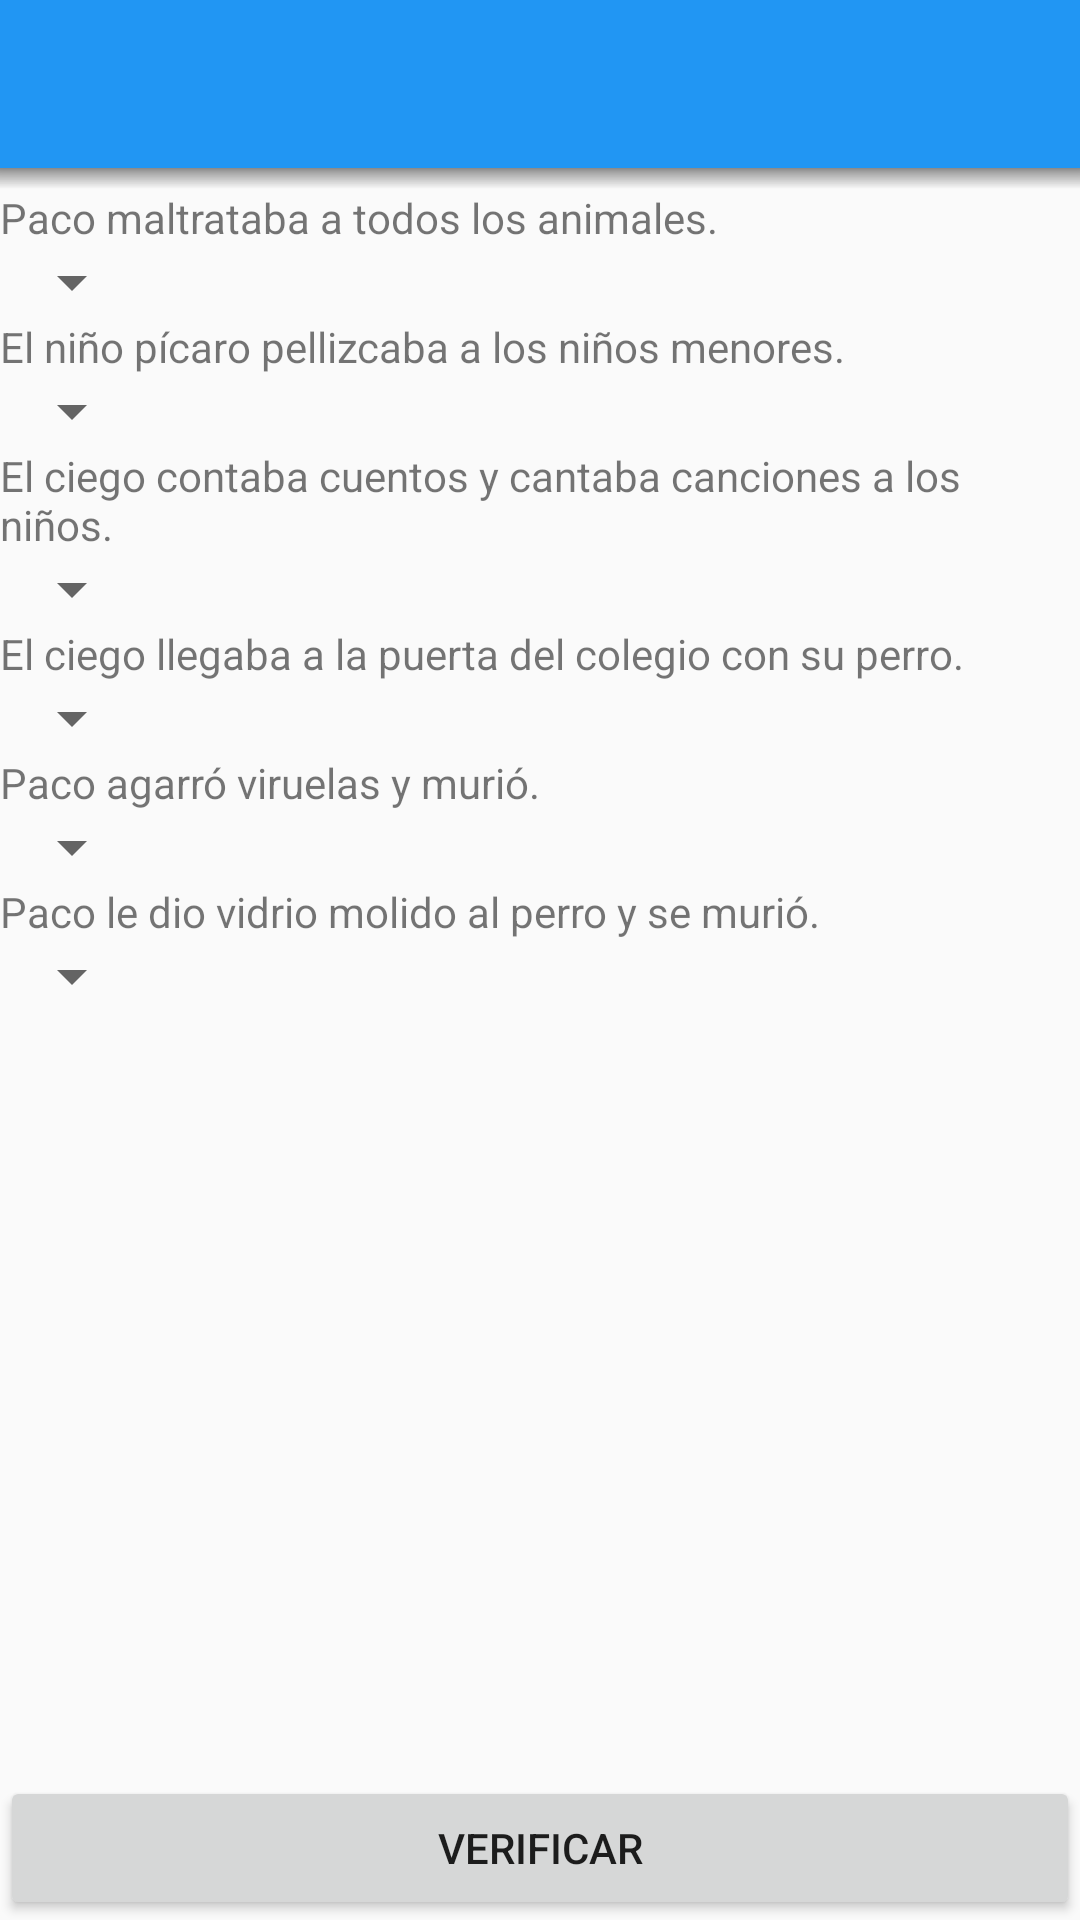

This screen was rendered from an Android layout file. Write that file and the resources it references.
<!-- AndroidManifest.xml: application theme AppTheme -->
<!-- res/layout/actividad_5.xml -->
<?xml version="1.0" encoding="utf-8"?>
<RelativeLayout xmlns:android="http://schemas.android.com/apk/res/android"
    android:layout_width="match_parent" android:layout_height="match_parent">
    <include layout="@layout/app_bar"
        android:id="@+id/appbar5" />
    <View
        android:id="@+id/toolbar_shadow5"
        android:layout_width="match_parent"
        android:layout_height="@dimen/toolbar_shadow"
        android:layout_below="@id/appbar5"
        android:background="@drawable/toolbar_dropshadow" />
    <ScrollView
        android:layout_width="match_parent"
        android:layout_height="match_parent"
        android:layout_below="@+id/toolbar_shadow5"
        android:layout_above="@+id/btnCalificar5">
        <RelativeLayout
            android:layout_width="match_parent"
            android:layout_height="match_parent"
            android:id="@+id/contenedorActividad5">
            <TextView
                android:layout_width="wrap_content"
                android:layout_height="wrap_content"
                android:text="@string/idea1"
                android:id="@+id/idea_1"/>
            <Spinner
                android:layout_width="wrap_content"
                android:layout_height="wrap_content"
                android:id="@+id/spinner_idea1"
                android:layout_below="@+id/idea_1"/>
            <TextView
                android:layout_width="wrap_content"
                android:layout_height="wrap_content"
                android:text="@string/idea2"
                android:layout_below="@+id/spinner_idea1"
                android:id="@+id/idea_2"/>
            <Spinner
                android:layout_width="wrap_content"
                android:layout_height="wrap_content"
                android:id="@+id/spinner_idea2"
                android:layout_below="@+id/idea_2"/>
            <TextView
                android:layout_width="wrap_content"
                android:layout_height="wrap_content"
                android:text="@string/idea3"
                android:layout_below="@+id/spinner_idea2"
                android:id="@+id/idea_3"/>
            <Spinner
                android:layout_width="wrap_content"
                android:layout_height="wrap_content"
                android:id="@+id/spinner_idea3"
                android:layout_below="@+id/idea_3"/>
            <TextView
                android:layout_width="wrap_content"
                android:layout_height="wrap_content"
                android:text="@string/idea4"
                android:layout_below="@+id/spinner_idea3"
                android:id="@+id/idea_4"/>
            <Spinner
                android:layout_width="wrap_content"
                android:layout_height="wrap_content"
                android:id="@+id/spinner_idea4"
                android:layout_below="@+id/idea_4"/>
            <TextView
                android:layout_width="wrap_content"
                android:layout_height="wrap_content"
                android:text="@string/idea5"
                android:layout_below="@+id/spinner_idea4"
                android:id="@+id/idea_5"/>
            <Spinner
                android:layout_width="wrap_content"
                android:layout_height="wrap_content"
                android:id="@+id/spinner_idea5"
                android:layout_below="@+id/idea_5"/>
            <TextView
                android:layout_width="wrap_content"
                android:layout_height="wrap_content"
                android:text="@string/idea6"
                android:layout_below="@+id/spinner_idea5"
                android:id="@+id/idea_6"/>
            <Spinner
                android:layout_width="wrap_content"
                android:layout_height="wrap_content"
                android:id="@+id/spinner_idea6"
                android:layout_below="@+id/idea_6"/>
        </RelativeLayout>
    </ScrollView>
    <Button
        android:layout_width="match_parent"
        android:layout_height="wrap_content"
        android:text="@string/calificar"
        android:layout_alignParentBottom="true"
        android:id="@+id/btnCalificar5"/>
</RelativeLayout>
<!-- res/layout/app_bar.xml (included above) -->
<?xml version="1.0" encoding="utf-8"?>
<android.support.v7.widget.Toolbar xmlns:android="http://schemas.android.com/apk/res/android"
    xmlns:tools="http://schemas.android.com/tools"
    android:layout_width="match_parent"
    android:layout_height="?android:attr/actionBarSize"
    android:background="@color/app_bar_fondo"
    android:elevation="4dp"
    android:theme="@style/ThemeOverlay.AppCompat.Dark.ActionBar"
    tools:ignore="UnusedAttribute"
    android:id="@+id/toolbar"
    android:minHeight="?android:attr/actionBarSize">
</android.support.v7.widget.Toolbar>
<!-- resources referenced by this layout -->
<resources>
  <color name="app_bar_fondo">#2196F3</color>
  <dimen name="toolbar_shadow">7dp</dimen>
  <!-- drawable toolbar_dropshadow (drawable) -->
  <?xml version="1.0" encoding="utf-8"?>
  <shape xmlns:android="http://schemas.android.com/apk/res/android"
      android:shape="rectangle" >
  
      <gradient
          android:angle="90"
          android:endColor="#88444444"
          android:startColor="@android:color/transparent"/>
  
  </shape>
  <string name="calificar">verificar</string>
  <string name="idea1">Paco maltrataba a todos los animales.</string>
  <string name="idea2">El niño pícaro pellizcaba a los niños menores.</string>
  <string name="idea3">El ciego contaba cuentos y cantaba canciones a los niños.</string>
  <string name="idea4">El ciego llegaba a la puerta del colegio con su perro.</string>
  <string name="idea5">Paco agarró viruelas y murió.</string>
  <string name="idea6">Paco le dio vidrio molido al perro y se murió.</string>
  <style name="AppTheme" parent="Theme.AppCompat.Light.NoActionBar">
          
          <item name="colorPrimaryDark">@color/app_bar_dark</item>
          <item name="colorPrimary">@color/app_bar_fondo</item>
          <item name="colorAccent">@color/accent</item>
          <item name="toolbarNavigationButtonStyle">@style/buttonToolbar</item>
      </style>
  <color name="app_bar_dark">#1976d2</color>
  <color name="accent">#e91e63</color>
  <style name="buttonToolbar" parent="@style/Widget.AppCompat.Toolbar.Button.Navigation">
          <item name="android:minWidth">0dp</item>
          <item name="android:padding">12dp</item>
          <item name="android:scaleType">centerInside</item>
      </style>
</resources>
